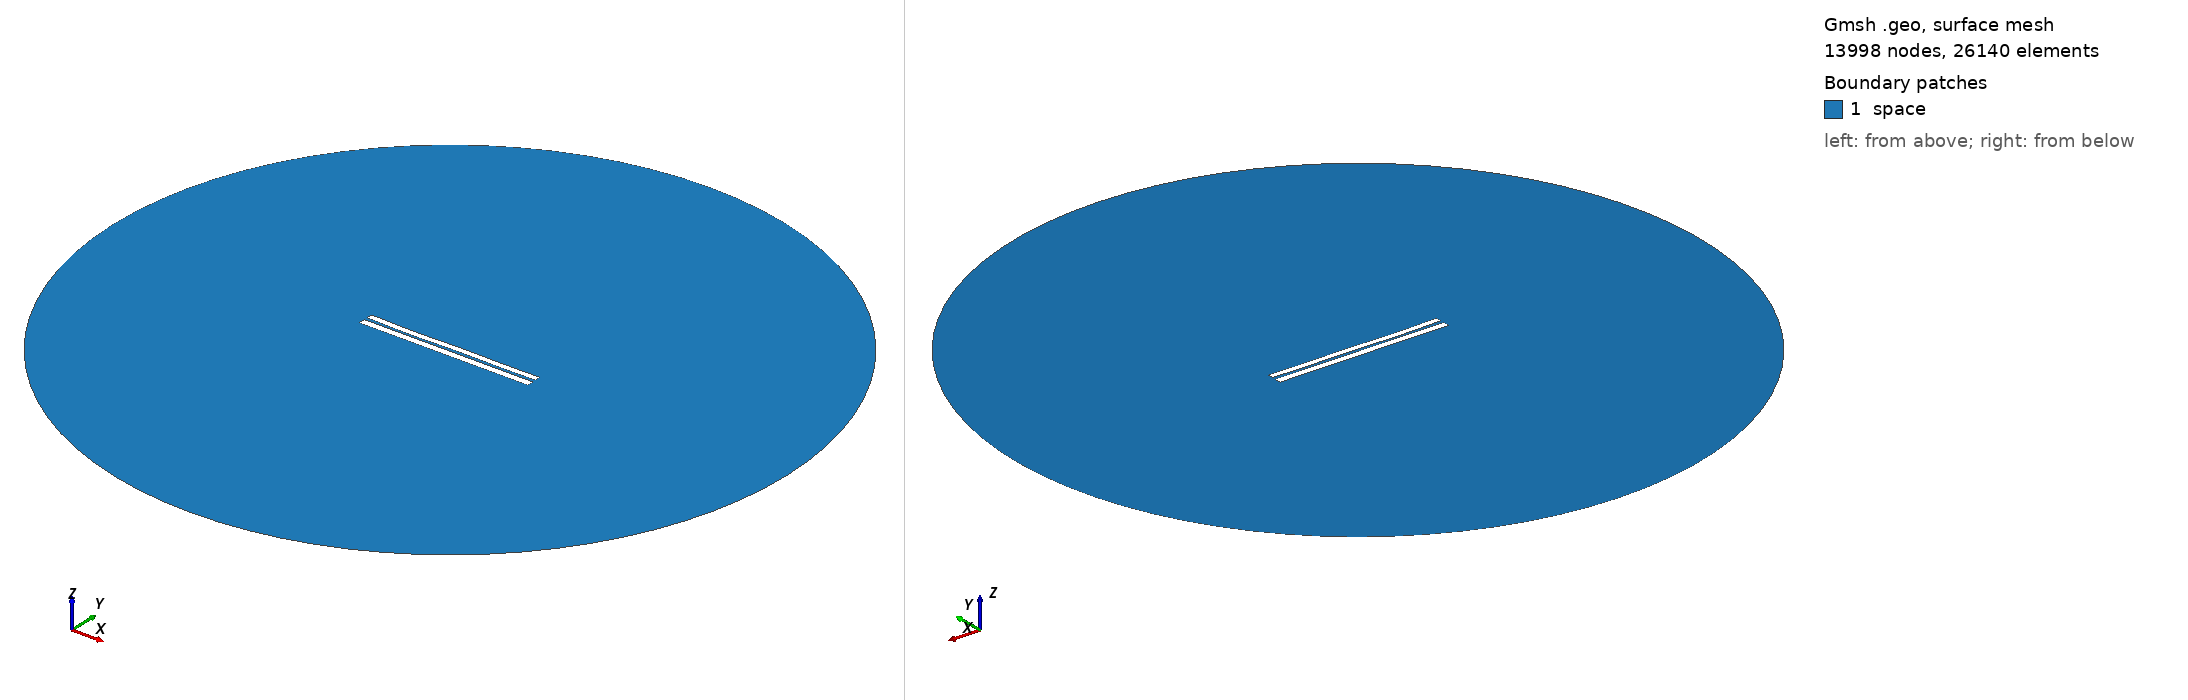

Gmsh geometry script, surface-meshed: 13998 nodes, 26140 surface elements. Boundary patches (legend numbers): 1 space. Left view from above one corner, right view from below the opposite corner. Legend entries are the model's physical surfaces. The drawing asked Gmsh for element sizes between 1% and 20% of the model's largest extent; the script's own settings can give other sizes.

=== 43.geo (drawn) ===
//---------------------------------------
// Geometry kernel
//---------------------------------------

SetFactory("OpenCASCADE");



//---------------------------------------
// Parameters of the geometry
//---------------------------------------

// Overetch of the upper plate
overetch = 0.2222222222222222;

// Distance between the plates
distance = 1.7222222222222223;

// Discretization over the x axis (for the deformation)
nx = 50; 

// Length of the plate
L = 100 - overetch; 

// Number of modes
n = 4; 

// 1st mode coefficient
coeff(1) = -0.15;
beta(1) = 0.596864 * 3.1415926535 / L;

// 2nd mode coefficient
coeff(2) = -0.15;
beta(2) = 1.49418 * 3.1415926535 / L;

// 3rd mode coefficient
coeff(3) = -0.15;
beta(3) = 2.50025 * 3.1415926535 / L;

// 4th mode coefficient
coeff(4) = -0.15;
beta(4) = 3.49999 * 3.1415926535 / L;



//---------------------------------------
// Upper plate (deformed rectangle)
//---------------------------------------

// Coordiantes of the upper plate
xmin = -50;
xmax = 50 - overetch;

// Height of the upper plate
yheight = 4 - 2 * overetch;

// Indexes of the points
UpperID[] = {};
LowerID[] = {};
LeftID[] = {};
RightID[] = {};

// Point index
p = 1;

// Horizontal edges
For i In {1:nx}
    x = xmin + (i-1)*(xmax - xmin)/(nx-1);

    y_bottom = distance / 2 + overetch;
    For j In {1:n}
        C = (Cosh(beta(j)*L) + Cos(beta(j)*L)) / (Sinh(beta(j)*L) + Sin(beta(j)*L));
        y_bottom  = y_bottom + coeff(j) * (Cosh(beta(j)*(x+50)) - Cos(beta(j)*(x+50)) - C * (Sinh(beta(j)*(x+50)) - Sin(beta(j)*(x+50))));
    EndFor

    y_top = y_bottom + yheight;

    Point(p) = {x, y_top, 0, 1.0};
    UpperID[i] = p;
    p = p + 1;

    Point(p) = {x, y_bottom, 0, 1.0};
    LowerID[i] = p;
    p = p + 1;
EndFor

// Create point lists
UpperPts[] = {}; LowerPts[] = {};
For i In {1:nx}
  UpperPts[] += {UpperID[i]};
  LowerPts[] += {LowerID[i]};
EndFor

// Build splines
Spline(1) = {UpperPts[]};
Spline(2) = {LowerPts[]};
Line(3) = {LowerPts[nx-1], UpperPts[nx-1]};
Line(4) = {LowerPts[0], UpperPts[0]};

// Build the plane surface
Curve Loop(1) = {2, 3, -1, -4};
Plane Surface(1) = {1};



//---------------------------------------
// Lower plate (rectangle)
//---------------------------------------

// Vertices
Point(1001) = {-50, -1, 0, 1.0};
Point(1002) = { 50, -1, 0, 1.0};
Point(1003) = { 50,  -5, 0, 1.0};
Point(1004) = {-50,  -5, 0, 1.0};

// Edges
Line(5) = {1001, 1002};
Line(6) = {1002, 1003};
Line(7) = {1003, 1004};
Line(8) = {1004, 1001};

// Plane surface
Line Loop(2) = {5, 6, 7, 8};
Plane Surface(2) = {2}; 



//---------------------------------------
// Outer (fictious) boundary
//---------------------------------------

// Points
Point(1005) = {0, 0, 0};       // Center
Point(1006) = {200, 0, 0};     // Start point
Point(1007) = {0, 200, 0};     // 90 degrees
Point(1008) = {-200, 0, 0};    // 180 degrees
Point(1009) = {0, -200, 0};    // 270 degrees

// Circle arcs (each needs start, center, end)
Circle(9) = {1006, 1005, 1007};
Circle(10) = {1007, 1005, 1008};
Circle(11) = {1008, 1005, 1009};
Circle(12) = {1009, 1005, 1006};

// Plane surface for the entire domain
Curve Loop(3) = {9, 10, 11, 12};
Surface(3) = {3};

// Subtract the plates from the whole domain to obtain the actual domain where we want to solve the equations
BooleanDifference{ Surface{3}; Delete; }{ Surface{1}; Surface{2}; Delete; }




//---------------------------------------
// Transfinite Lines/Curves
//---------------------------------------

// Set the number of points on the boundaries
r = 12;
d = 0.15;

// Plates
Transfinite Curve {1} = 50*r/4 Using Progression 1;
Transfinite Line {2} = 50*r Using Progression 1;
Transfinite Curve {3, 4} = 2*r Using Progression 1+d;
Transfinite Line {5} = 50*r Using Progression 1;
Transfinite Line {7} = 50*r/4 Using Progression 1;
Transfinite Line {6} = 2*r Using Progression 1+d;
Transfinite Line {8} = 2*r Using Progression 1-d;

// Outer boundary
Transfinite Line {9, 10, 11, 12} = 20 Using Progression 1;



//---------------------------------------
// Physical groups
//---------------------------------------                

// Physical curves (boundaries)
Physical Line("force_segment", 10) = {2};
Physical Line("upper_plate", 11) = {1, 3, 4};
Physical Line("lower_plate", 12) = {5, 6, 7, 8};
Physical Line("boundary", 20) = {9, 10, 11, 12};

// Physical Surfaces
Physical Surface("space", 30) = {3};



//---------------------------------------
// 6. Generate the Mesh
//---------------------------------------

// 2D mesh generation
Mesh 2;
